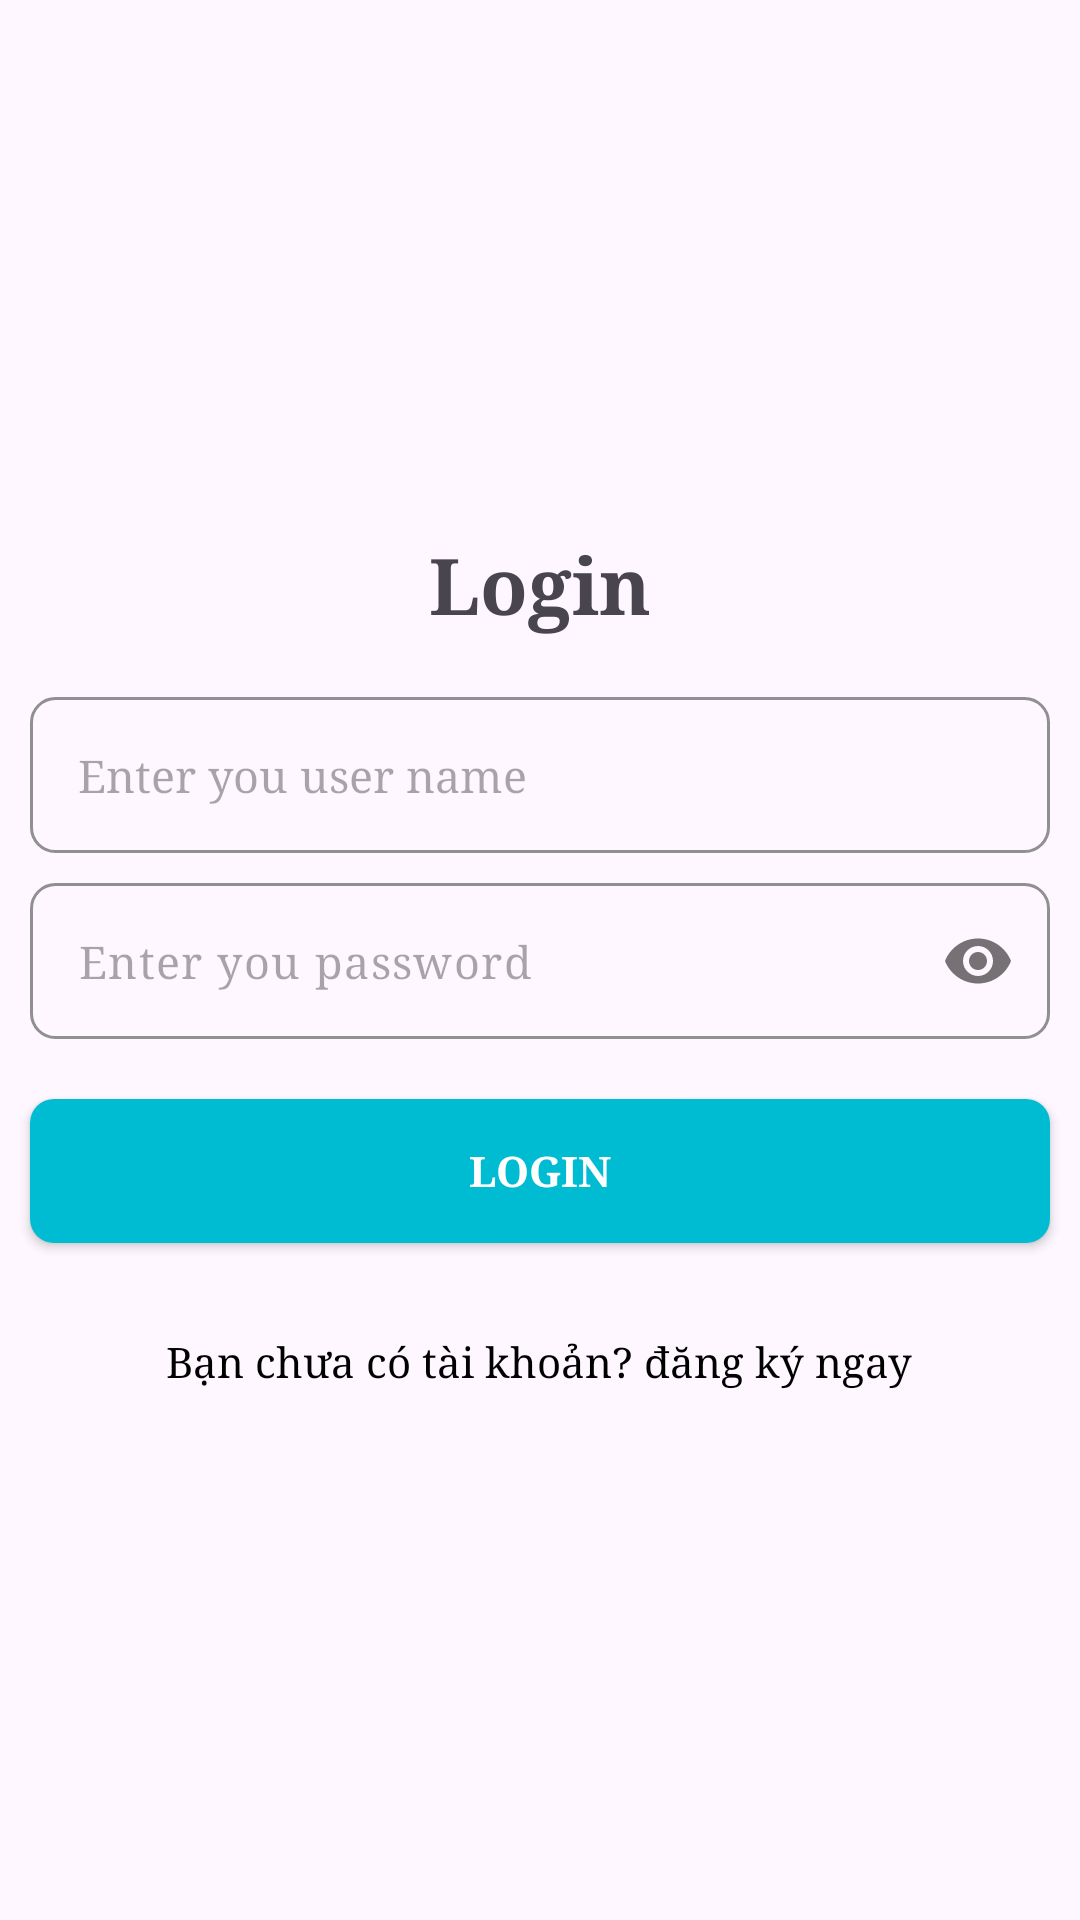

This screen was rendered from an Android layout file. Write that file and the resources it references.
<!-- AndroidManifest.xml: application theme Theme.congntph34559_lab6 -->
<!-- res/layout/activity_login.xml -->
<?xml version="1.0" encoding="utf-8"?>
<LinearLayout xmlns:android="http://schemas.android.com/apk/res/android"
    xmlns:app="http://schemas.android.com/apk/res-auto"
    xmlns:tools="http://schemas.android.com/tools"
    android:id="@+id/main"
    android:layout_width="match_parent"
    android:layout_height="match_parent"
    android:gravity="center"
    android:orientation="vertical"
    tools:context=".view.RegisterActivity">

    <TextView
        android:layout_width="match_parent"
        android:layout_height="wrap_content"
        android:text="Login"
        android:fontFamily="serif"
        android:gravity="center"
        android:textSize="26sp"
        android:textStyle="bold" />




        <EditText
            android:id="@+id/ed_username"
            android:layout_width="match_parent"
            android:layout_height="wrap_content"
            android:hint="Enter you user name"
            android:background="@drawable/custom_edittext"
            android:padding="16dp"
            android:layout_marginHorizontal="10dp"
            android:fontFamily="serif"
            android:layout_marginTop="20dp"
            android:textSize="15sp"/>

    <com.google.android.material.textfield.TextInputLayout
        android:layout_width="match_parent"
        android:layout_height="wrap_content"
        android:layout_marginHorizontal="10dp"
        android:layout_marginTop="10dp"
        app:passwordToggleEnabled="true"
        android:background="@android:color/transparent"
        app:hintEnabled="false">

        <EditText
            android:id="@+id/ed_password"
            android:layout_width="match_parent"
            android:layout_height="wrap_content"
            android:inputType="textPassword"
            android:hint="Enter you password"
            android:background="@drawable/custom_edittext"
            android:fontFamily="serif"
            android:textSize="15sp"
            android:padding="16dp"
            />
    </com.google.android.material.textfield.TextInputLayout>


    <androidx.appcompat.widget.AppCompatButton
        android:id="@+id/btn_login"
        android:layout_width="match_parent"
        android:layout_height="wrap_content"
        android:layout_marginHorizontal="10dp"
        android:layout_marginTop="20dp"
        android:background="@drawable/custom_btn"
        android:textColor="@color/white"
        android:fontFamily="serif"
        android:textStyle="bold"
        android:text="Login" />

    <TextView
        android:layout_width="wrap_content"
        android:layout_height="wrap_content"
        android:layout_marginTop="30dp"
        android:text="Bạn chưa có tài khoản? đăng ký ngay"
        android:fontFamily="serif"
        android:textColor="@color/black" />


</LinearLayout>
<!-- resources referenced by this layout -->
<resources>
  <color name="black">#FF000000</color>
  <color name="white">#FFFFFFFF</color>
  <!-- drawable custom_btn (drawable) -->
  <?xml version="1.0" encoding="utf-8"?>
  <shape xmlns:android="http://schemas.android.com/apk/res/android">
  
      <corners android:radius="8dp"/>
      <solid android:color="#00bcd2"/>
  
  </shape>
  <!-- drawable custom_edittext (drawable) -->
  <?xml version="1.0" encoding="utf-8"?>
  <selector xmlns:android="http://schemas.android.com/apk/res/android">
  
      <item android:state_focused="false">
          <shape>
              <corners android:radius="8dp" />
              <stroke android:width="1dp" android:color="#909090" />
          </shape>
      </item>
      <item android:state_focused="true">
          <shape>
              <corners android:radius="8dp" />
              <stroke android:width="1dp" android:color="#00bcd2" />
          </shape>
      </item>
  
  
  </selector>
  <style name="Theme.congntph34559_lab6" parent="Base.Theme.congntph34559_lab6" />
  <style name="Base.Theme.congntph34559_lab6" parent="Theme.Material3.DayNight.NoActionBar">
          
           <item name="colorPrimary">@color/xanh</item>
      </style>
  <color name="xanh">#00bcd2</color>
</resources>
